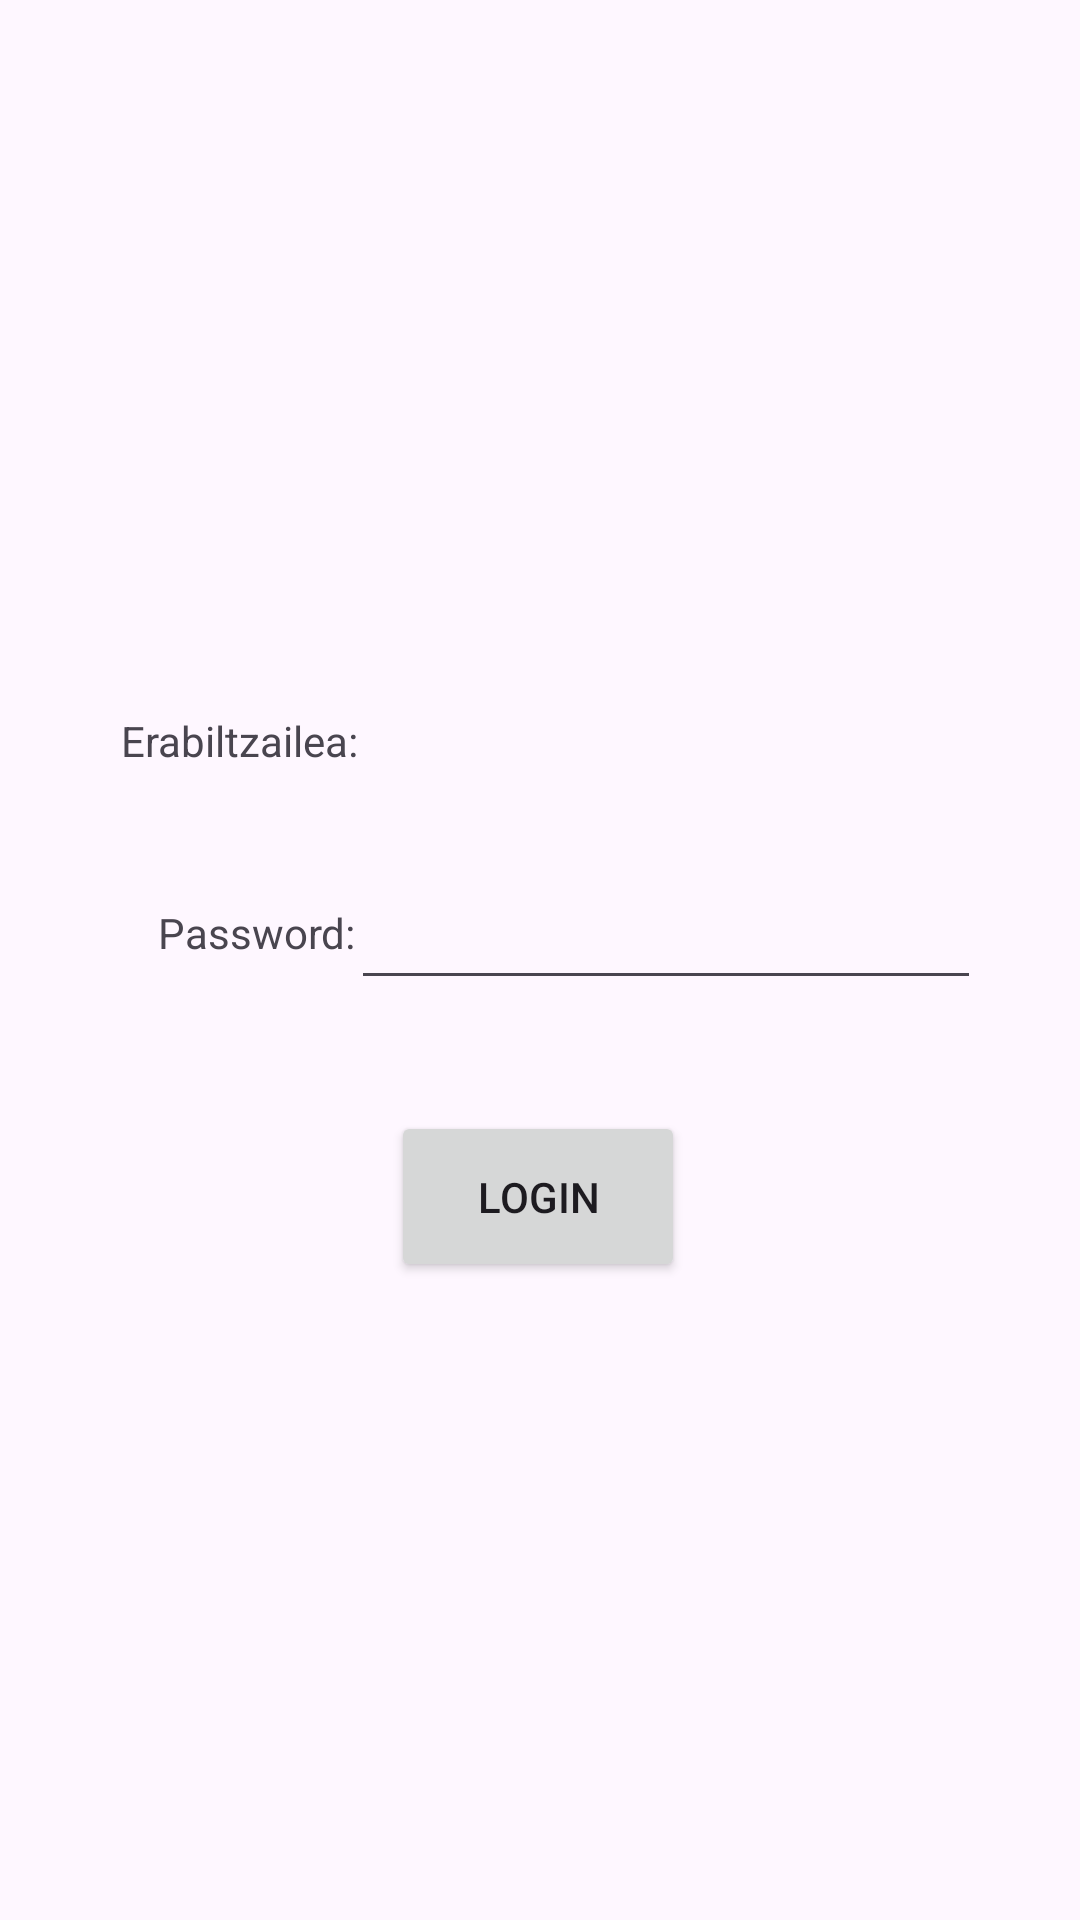

Reconstruct the res/layout file that produces this screen, plus the resources it refers to.
<!-- AndroidManifest.xml: application theme Theme.HasierakoDemoa -->
<!-- res/layout/login.xml -->
<?xml version="1.0" encoding="utf-8"?>
<androidx.constraintlayout.widget.ConstraintLayout xmlns:android="http://schemas.android.com/apk/res/android"
    xmlns:app="http://schemas.android.com/apk/res-auto"
    xmlns:tools="http://schemas.android.com/tools"
    android:layout_width="match_parent"
    android:layout_height="match_parent">

    <TextView
        android:id="@+id/textView3"
        android:layout_width="wrap_content"
        android:layout_height="wrap_content"
        android:text="@string/password"
        app:layout_constraintBottom_toBottomOf="parent"
        app:layout_constraintEnd_toEndOf="parent"
        app:layout_constraintHorizontal_bias="0.179"
        app:layout_constraintStart_toStartOf="parent"
        app:layout_constraintTop_toTopOf="parent"
        app:layout_constraintVertical_bias="0.485" />

    <TextView
        android:id="@+id/textView2"
        android:layout_width="wrap_content"
        android:layout_height="wrap_content"
        android:text="@string/erabiltzailea"
        app:layout_constraintBottom_toBottomOf="parent"
        app:layout_constraintEnd_toEndOf="parent"
        app:layout_constraintHorizontal_bias="0.144"
        app:layout_constraintStart_toStartOf="parent"
        app:layout_constraintTop_toTopOf="parent"
        app:layout_constraintVertical_bias="0.382" />

    <EditText
        android:id="@+id/editTextTextPassword"
        android:layout_width="wrap_content"
        android:layout_height="wrap_content"
        android:ems="10"
        android:inputType="textPassword"
        app:layout_constraintBottom_toBottomOf="parent"
        app:layout_constraintEnd_toEndOf="parent"
        app:layout_constraintHorizontal_bias="0.781"
        app:layout_constraintStart_toStartOf="parent"
        app:layout_constraintTop_toBottomOf="@+id/textView"
        app:layout_constraintVertical_bias="0.077" />

    <Button
        android:id="@+id/button"
        android:layout_width="98dp"
        android:layout_height="57dp"
        android:text="@string/login"
        app:layout_constraintBottom_toBottomOf="parent"
        app:layout_constraintEnd_toEndOf="parent"
        app:layout_constraintHorizontal_bias="0.498"
        app:layout_constraintStart_toStartOf="parent"
        app:layout_constraintTop_toTopOf="parent"
        app:layout_constraintVertical_bias="0.635" />

    <TextView
        android:id="@+id/textView"
        android:layout_width="211dp"
        android:layout_height="40dp"
        app:layout_constraintBottom_toBottomOf="parent"
        app:layout_constraintEnd_toEndOf="parent"
        app:layout_constraintHorizontal_bias="0.785"
        app:layout_constraintStart_toStartOf="parent"
        app:layout_constraintTop_toTopOf="parent"
        app:layout_constraintVertical_bias="0.377" />
</androidx.constraintlayout.widget.ConstraintLayout>
<!-- resources referenced by this layout -->
<resources>
  <string name="erabiltzailea">Erabiltzailea: </string>
  <string name="login">LOGIN</string>
  <string name="password">Password: </string>
  <style name="Theme.HasierakoDemoa" parent="Base.Theme.HasierakoDemoa" />
  <style name="Base.Theme.HasierakoDemoa" parent="Theme.Material3.DayNight.NoActionBar">
          
          
      </style>
</resources>
